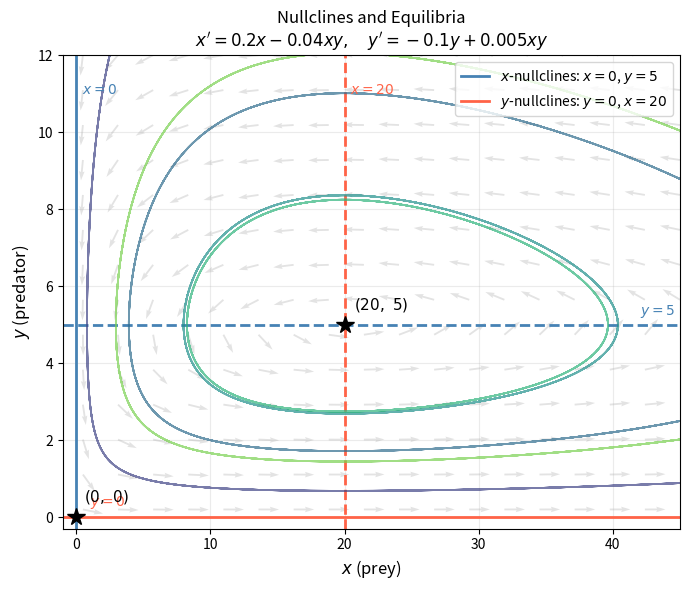

Python code for this plot:
import numpy as np
import matplotlib.pyplot as plt
from scipy.integrate import solve_ivp

# --- Parameters ---
a = 0.2    # prey growth
b = 0.04   # predation rate
c = 0.1    # predator death
d = 0.005  # predator growth

def system(t, z):
    x, y = z
    return [a*x - b*x*y, -c*y + d*x*y]

fig, ax = plt.subplots(figsize=(7, 6))

xmax, ymax = 45, 12

# --- x-nullclines: x=0 and y=5 ---
# x = 0 (vertical line)
ax.axvline(x=0, color='steelblue', linewidth=2.0,
           label=r"$x$-nullclines: $x=0$, $y=5$")
# y = 5 (horizontal line)
ax.axhline(y=5, color='steelblue', linewidth=2.0, linestyle='--')

# --- y-nullclines: y=0 and x=20 ---
# y = 0 (horizontal line)
ax.axhline(y=0, color='tomato', linewidth=2.0,
           label=r"$y$-nullclines: $y=0$, $x=20$")
# x = 20 (vertical line)
ax.axvline(x=20, color='tomato', linewidth=2.0, linestyle='--')

# --- Nullcline labels ---
ax.text(42, 5.25, r'$y = 5$',   color='steelblue', fontsize=10)
ax.text(0.4, 11,  r'$x = 0$',   color='steelblue', fontsize=10)
ax.text(20.4, 11, r'$x = 20$',  color='tomato',    fontsize=10)
ax.text(1,    0.3, r'$y = 0$',  color='tomato',    fontsize=10)

# --- Vector field ---
xv = np.linspace(0.5, xmax, 18)
yv = np.linspace(0.2, ymax, 14)
XX, YY = np.meshgrid(xv, yv)
dX = a*XX - b*XX*YY
dY = -c*YY + d*XX*YY
mag = np.sqrt(dX**2 + dY**2)
mag[mag == 0] = 1
ax.quiver(XX, YY, dX/mag, dY/mag,
          alpha=0.22, color='gray', scale=30, width=0.003)

# --- A few representative orbits ---
starts = [(5, 1), (10, 2), (30, 3), (15, 8), (5, 9)]
colors = plt.cm.viridis(np.linspace(0.2, 0.8, len(starts)))
for (x0, y0), col in zip(starts, colors):
    sol = solve_ivp(system, (0, 300), [x0, y0],
                    t_eval=np.linspace(0, 300, 15000),
                    method='RK45', rtol=1e-9, atol=1e-9)
    ax.plot(sol.y[0], sol.y[1], color=col, lw=1.2, alpha=0.7)

# --- Equilibrium points ---
equilibria = [(0, 0), (20, 5)]
for (xeq, yeq) in equilibria:
    ax.plot(xeq, yeq, 'k*', markersize=13, zorder=6)
    offset = (0.6, 0.4) if xeq == 0 else (0.7, 0.4)
    ax.annotate(f'$({xeq},\\ {yeq})$',
                xy=(xeq, yeq),
                xytext=(xeq + offset[0], yeq + offset[1]),
                fontsize=11)

# --- Formatting ---
ax.set_xlim(-1, xmax)
ax.set_ylim(-0.3, ymax)
ax.set_xlabel(r'$x$ (prey)', fontsize=12)
ax.set_ylabel(r'$y$ (predator)', fontsize=12)
ax.set_title('Nullclines and Equilibria\n'
             r"$x' = 0.2x - 0.04xy,\quad y' = -0.1y + 0.005xy$",
             fontsize=12)
ax.legend(fontsize=10, loc='upper right')
ax.grid(True, alpha=0.25)

plt.tight_layout()
plt.savefig('nullclines.png', dpi=150, bbox_inches='tight')
plt.show()

print("Saved as nullclines.png")
